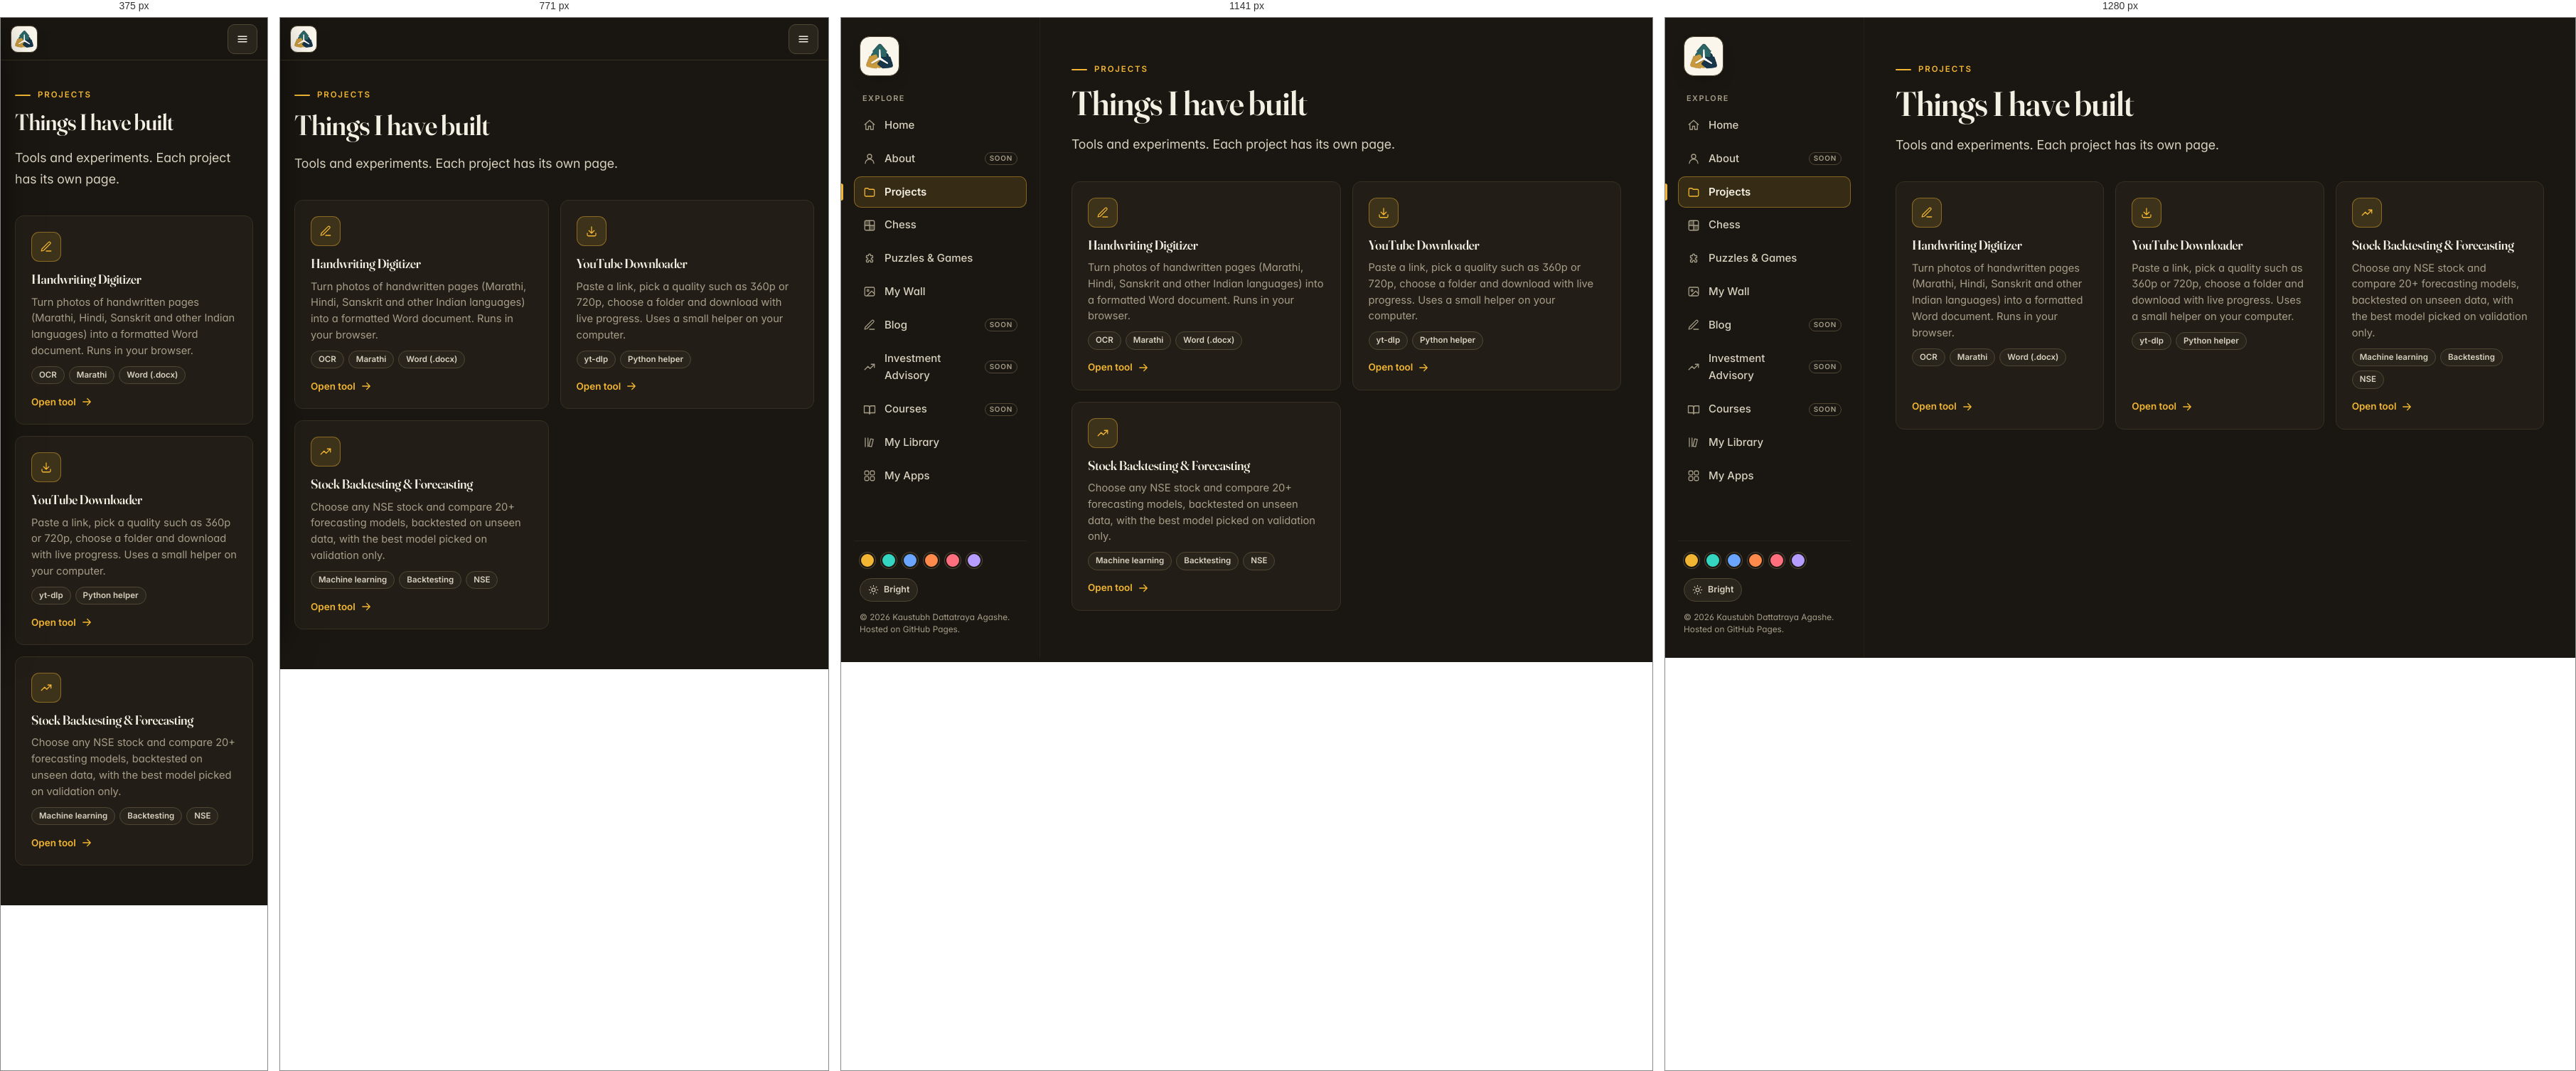
Rendered at 375 px, 771 px, 1141 px and 1280 px, left to right.

<!-- file: projects.html -->
<!DOCTYPE html>
<html lang="en" data-theme="dark" data-palette="gold">
<head>
  <meta charset="utf-8">
  <meta name="viewport" content="width=device-width, initial-scale=1">
  <title>Projects · Kaustubh Agashe</title>
  <meta name="description" content="Tools and experiments by Kaustubh Agashe.">
  <meta name="theme-color" content="#1a1712">
  <meta property="og:title" content="Projects · Kaustubh Agashe">
  <meta property="og:description" content="Tools and experiments by Kaustubh Agashe.">
  <meta property="og:image" content="assets/social-card.png">
  <link rel="icon" href="assets/favicon.ico" sizes="any">
  <link rel="icon" type="image/png" sizes="32x32" href="assets/favicon-32.png">
  <link rel="icon" type="image/png" sizes="16x16" href="assets/favicon-16.png">
  <link rel="icon" type="image/png" sizes="192x192" href="assets/icon-192.png">
  <link rel="apple-touch-icon" href="assets/apple-touch-icon.png">
  <link rel="preload" href="fonts/InterVariable.woff2" as="font" type="font/woff2" crossorigin>
  <link rel="preload" href="fonts/Fraunces144pt-SemiBold.woff2" as="font" type="font/woff2" crossorigin>
  <script>(function(){var r=document.documentElement,t,p;try{t=localStorage.getItem("site-theme");p=localStorage.getItem("site-palette");}catch(e){}var m={blue:"cobalt",emerald:"teal",amber:"gold"};p=m[p]||p;r.dataset.theme=(t==="bright")?"bright":"dark";r.dataset.palette=/^(teal|gold|cobalt|ember|crimson|violet)$/.test(p)?p:"gold";})();</script>
  <link rel="stylesheet" href="css/site.css">
  
</head>
<body class="">
<div class="shell">
  <aside class="sidebar" id="sidebar" aria-label="Site">
    <a class="brand" href="index.html" aria-label="Kaustubh Dattatraya Agashe — home" title="Kaustubh Dattatraya Agashe"><span class="brand-mark"><img src="assets/logo-mark.png" alt="" width="64" height="64"></span></a>
    <nav class="nav" aria-label="Main">
      <div class="nav-label">Explore</div>
        <a href="index.html" data-key="home"><svg class="icon" viewBox="0 0 24 24" aria-hidden="true" ><path d="M3 11l9-8 9 8"/><path d="M5 9.5V20h5v-6h4v6h5V9.5"/></svg><span>Home</span></a>
        <a href="about.html" data-key="about"><svg class="icon" viewBox="0 0 24 24" aria-hidden="true" ><circle cx="12" cy="8" r="4"/><path d="M4 21c0-4.4 3.6-8 8-8s8 3.6 8 8"/></svg><span>About</span><span class="soon">Soon</span></a>
        <a href="projects.html" data-key="projects" aria-current="page"><svg class="icon" viewBox="0 0 24 24" aria-hidden="true" ><path d="M3 7a2 2 0 0 1 2-2h4l2 2h8a2 2 0 0 1 2 2v9a2 2 0 0 1-2 2H5a2 2 0 0 1-2-2z"/></svg><span>Projects</span></a>
        <a href="chess.html" data-key="chess"><svg class="icon" viewBox="0 0 24 24" aria-hidden="true" ><rect x="3" y="3" width="18" height="18" rx="2.5"/><path d="M3 12h18M12 3v18"/><path d="M3 3h9v9H3zM12 12h9v9h-9z" fill="currentColor" stroke="none" opacity=".35"/></svg><span>Chess</span></a>
        <a href="puzzles.html" data-key="puzzles"><svg class="icon" viewBox="0 0 24 24" aria-hidden="true" ><path d="M12 3a2 2 0 0 1 2 2v1h3a1 1 0 0 1 1 1v3h-1a2 2 0 1 0 0 4h1v3a1 1 0 0 1-1 1h-3v-1a2 2 0 1 0-4 0v1H7a1 1 0 0 1-1-1v-3h1a2 2 0 1 0 0-4H6V7a1 1 0 0 1 1-1h3V5a2 2 0 0 1 2-2z"/></svg><span>Puzzles &amp; Games</span></a>
        <a href="wall.html" data-key="wall"><svg class="icon" viewBox="0 0 24 24" aria-hidden="true" ><rect x="3" y="4" width="18" height="16" rx="2"/><circle cx="9" cy="10" r="1.7"/><path d="M21 16l-5-5L8 19"/></svg><span>My Wall</span></a>
        <a href="blog.html" data-key="blog"><svg class="icon" viewBox="0 0 24 24" aria-hidden="true" ><path d="M12 20h9"/><path d="M16.5 3.5a2.1 2.1 0 0 1 3 3L7 19l-4 1 1-4z"/></svg><span>Blog</span><span class="soon">Soon</span></a>
        <a href="advisory.html" data-key="advisory"><svg class="icon" viewBox="0 0 24 24" aria-hidden="true" ><path d="M3 17l6-6 4 4 8-8"/><path d="M15 7h6v6"/></svg><span>Investment Advisory</span><span class="soon">Soon</span></a>
        <a href="courses.html" data-key="courses"><svg class="icon" viewBox="0 0 24 24" aria-hidden="true" ><path d="M2 5h7a3 3 0 0 1 3 3v12a2 2 0 0 0-2-2H2z"/><path d="M22 5h-7a3 3 0 0 0-3 3v12a2 2 0 0 1 2-2h8z"/></svg><span>Courses</span><span class="soon">Soon</span></a>
        <a href="library.html" data-key="library"><svg class="icon" viewBox="0 0 24 24" aria-hidden="true" ><path d="M4 4v16M9 4v16"/><path d="M14 5.5l5 1-3.4 13.8-5-1z"/></svg><span>My Library</span></a>
        <a href="apps.html" data-key="apps"><svg class="icon" viewBox="0 0 24 24" aria-hidden="true" ><rect x="3" y="3" width="7.5" height="7.5" rx="2"/><rect x="13.5" y="3" width="7.5" height="7.5" rx="2"/><rect x="3" y="13.5" width="7.5" height="7.5" rx="2"/><rect x="13.5" y="13.5" width="7.5" height="7.5" rx="2"/></svg><span>My Apps</span></a>
    </nav>
    <div class="side-foot">
      <div class="palette-row"><div class="swatches" role="group" aria-label="Accent colour"><button class="swatch" type="button" data-palette="gold" aria-label="Yellow accent" title="Yellow" aria-pressed="false"></button>
          <button class="swatch" type="button" data-palette="teal" aria-label="Green accent" title="Green" aria-pressed="false"></button>
          <button class="swatch" type="button" data-palette="cobalt" aria-label="Blue accent" title="Blue" aria-pressed="false"></button>
          <button class="swatch" type="button" data-palette="ember" aria-label="Ember accent" title="Ember" aria-pressed="false"></button>
          <button class="swatch" type="button" data-palette="crimson" aria-label="Crimson accent" title="Crimson" aria-pressed="false"></button>
          <button class="swatch" type="button" data-palette="violet" aria-label="Violet accent" title="Violet" aria-pressed="false"></button></div></div>
        <div class="palette-row"><button class="mode-btn" type="button" aria-pressed="false" aria-label="Toggle bright and dark mode"><svg class="icon i-sun" viewBox="0 0 24 24" aria-hidden="true" ><circle cx="12" cy="12" r="4"/><path d="M12 2v2M12 20v2M4.9 4.9l1.4 1.4M17.7 17.7l1.4 1.4M2 12h2M20 12h2M4.9 19.1l1.4-1.4M17.7 6.3l1.4-1.4"/></svg><svg class="icon i-moon" viewBox="0 0 24 24" aria-hidden="true" ><path d="M21 12.8A9 9 0 1 1 11.2 3 7 7 0 0 0 21 12.8z"/></svg><span class="mode-text">Bright</span></button></div>
      <p class="copy">&copy; 2026 Kaustubh Dattatraya Agashe.<br>Hosted on GitHub Pages.</p>
    </div>
  </aside>
  <div class="main">
    <header class="topbar">
      <a href="index.html" aria-label="Kaustubh Dattatraya Agashe — home"><span class="brand-mark"><img src="assets/logo-mark-192.png" alt="" width="38" height="38"></span></a>
      <button class="menu-btn" id="menu-btn" type="button" aria-label="Open menu" aria-controls="sidebar" aria-expanded="false"><svg class="icon" viewBox="0 0 24 24" aria-hidden="true" ><path d="M4 7h16M4 12h16M4 17h16"/></svg></button>
    </header>
    <main class="page" id="main">
      <div class="page-head">
        <div class="eyebrow">Projects</div>
        <h1>Things I have built</h1>
        <p class="lede">Tools and experiments. Each project has its own page.</p>
      </div>
      <div class="grid">
        <a class="tile" href="projects/handwriting-digitizer.html">
          <span class="tile-icon"><svg class="icon" viewBox="0 0 24 24" aria-hidden="true" ><path d="M12 20h9"/><path d="M16.5 3.5a2.1 2.1 0 0 1 3 3L7 19l-4 1 1-4z"/></svg></span>
          <h3>Handwriting Digitizer</h3>
          <p>Turn photos of handwritten pages (Marathi, Hindi, Sanskrit and other Indian languages) into a formatted Word document. Runs in your browser.</p>
          <div class="tags"><span class="chip">OCR</span><span class="chip">Marathi</span><span class="chip">Word (.docx)</span></div>
          <span class="go">Open tool <svg class="icon" viewBox="0 0 24 24" aria-hidden="true" ><path d="M5 12h14M13 6l6 6-6 6"/></svg></span>
        </a>
        <a class="tile" href="projects/youtube-downloader.html">
          <span class="tile-icon"><svg class="icon" viewBox="0 0 24 24" aria-hidden="true" ><path d="M12 4v12M7 11l5 5 5-5"/><path d="M4 16v3a2 2 0 0 0 2 2h12a2 2 0 0 0 2-2v-3"/></svg></span>
          <h3>YouTube Downloader</h3>
          <p>Paste a link, pick a quality such as 360p or 720p, choose a folder and download with live progress. Uses a small helper on your computer.</p>
          <div class="tags"><span class="chip">yt-dlp</span><span class="chip">Python helper</span></div>
          <span class="go">Open tool <svg class="icon" viewBox="0 0 24 24" aria-hidden="true" ><path d="M5 12h14M13 6l6 6-6 6"/></svg></span>
        </a>
        <a class="tile" href="projects/stock-forecast.html">
          <span class="tile-icon"><svg class="icon" viewBox="0 0 24 24" aria-hidden="true" ><path d="M3 17l6-6 4 4 8-8"/><path d="M15 7h6v6"/></svg></span>
          <h3>Stock Backtesting &amp; Forecasting</h3>
          <p>Choose any NSE stock and compare 20+ forecasting models, backtested on unseen data, with the best model picked on validation only.</p>
          <div class="tags"><span class="chip">Machine learning</span><span class="chip">Backtesting</span><span class="chip">NSE</span></div>
          <span class="go">Open tool <svg class="icon" viewBox="0 0 24 24" aria-hidden="true" ><path d="M5 12h14M13 6l6 6-6 6"/></svg></span>
        </a>
      </div>
    </main>
  </div>
</div>
<div class="scrim" id="scrim"></div>
<script src="js/site.js"></script>
<script src="js/content.js"></script>
<script src="js/visitors.js"></script>

</body>
</html>


/* @media block from site.css */
@media (max-width: 1023px) {
  .shell { grid-template-columns: minmax(0, 1fr); }
  .topbar {
    display: flex; align-items: center; gap: 12px; position: sticky; top: 0; z-index: 40;
    height: 60px; padding: 0 14px; background: color-mix(in srgb, var(--bg) 92%, transparent);
    backdrop-filter: blur(10px); border-bottom: 1px solid var(--line);
  }
  .topbar .brand-mark { width: 38px; height: 38px; border-radius: 10px; padding: 5px; box-shadow: none; }
  .topbar-name { font: 600 1.05rem/1 var(--font-serif); color: var(--ink); }
  .topbar a { display: flex; align-items: center; gap: 12px; color: inherit; }
  .topbar a:hover { text-decoration: none; }
  .menu-btn { margin-left: auto; width: 42px; height: 42px; display: grid; place-items: center; cursor: pointer; color: var(--ink); background: var(--surface-2); border: 1px solid var(--line-strong); border-radius: 10px; }
  .sidebar {
    position: fixed; z-index: 60; inset: 0 auto 0 0; width: min(86vw, 320px);
    transform: translateX(-102%); transition: transform .25s ease; box-shadow: 20px 0 50px -20px rgba(0,0,0,.6);
  }
  body.drawer-open .sidebar { transform: none; }
  .nav a[aria-current="page"]::before { left: -19px; }
  .scrim { display: block; position: fixed; inset: 0; z-index: 50; background: rgba(0,0,0,.5); opacity: 0; pointer-events: none; transition: opacity .25s; }
  body.drawer-open .scrim { opacity: 1; pointer-events: auto; }
  body.drawer-open { overflow: hidden; }
  .page { padding: 32px 20px 56px; }
}

/* @media block from site.css */
@media (max-width: 1260px) {
  .layout-top .menu-btn { display: grid; }
  .topnav-ctl { display: none; margin-left: auto; }
  .layout-top .nav { display: none; position: absolute; top: 68px; left: 0; right: 0; flex-direction: column; gap: 2px; padding: 12px 18px 16px; background: var(--bg); border-bottom: 1px solid var(--line); box-shadow: 0 24px 40px -24px rgba(0,0,0,.6); }
  .layout-top.drawer-open .nav { display: flex; }
  .layout-top .nav a { padding: 11px 12px; }
  .layout-top .nav a .icon { display: block; }
  .layout-top .nav .soon { display: inline-block; }
  .layout-top .nav-ctl { display: flex; justify-content: space-between; align-items: center; gap: 12px; padding: 14px 8px 0; margin-top: 8px; border-top: 1px solid var(--line); }
  .layout-top .scrim { top: 68px; }
  .topnav-in { padding: 0 16px; }
}

/* @media block from site.css */
@media (max-width: 1023px) {
  .vc { position: fixed; top: 15px; right: 66px; z-index: 45; }
  .vc-i { padding: 7px 10px; }
}

/* @media block from site.css */
@media (max-width: 520px) { .vc-l { display: none; } .vc { right: 62px; } }